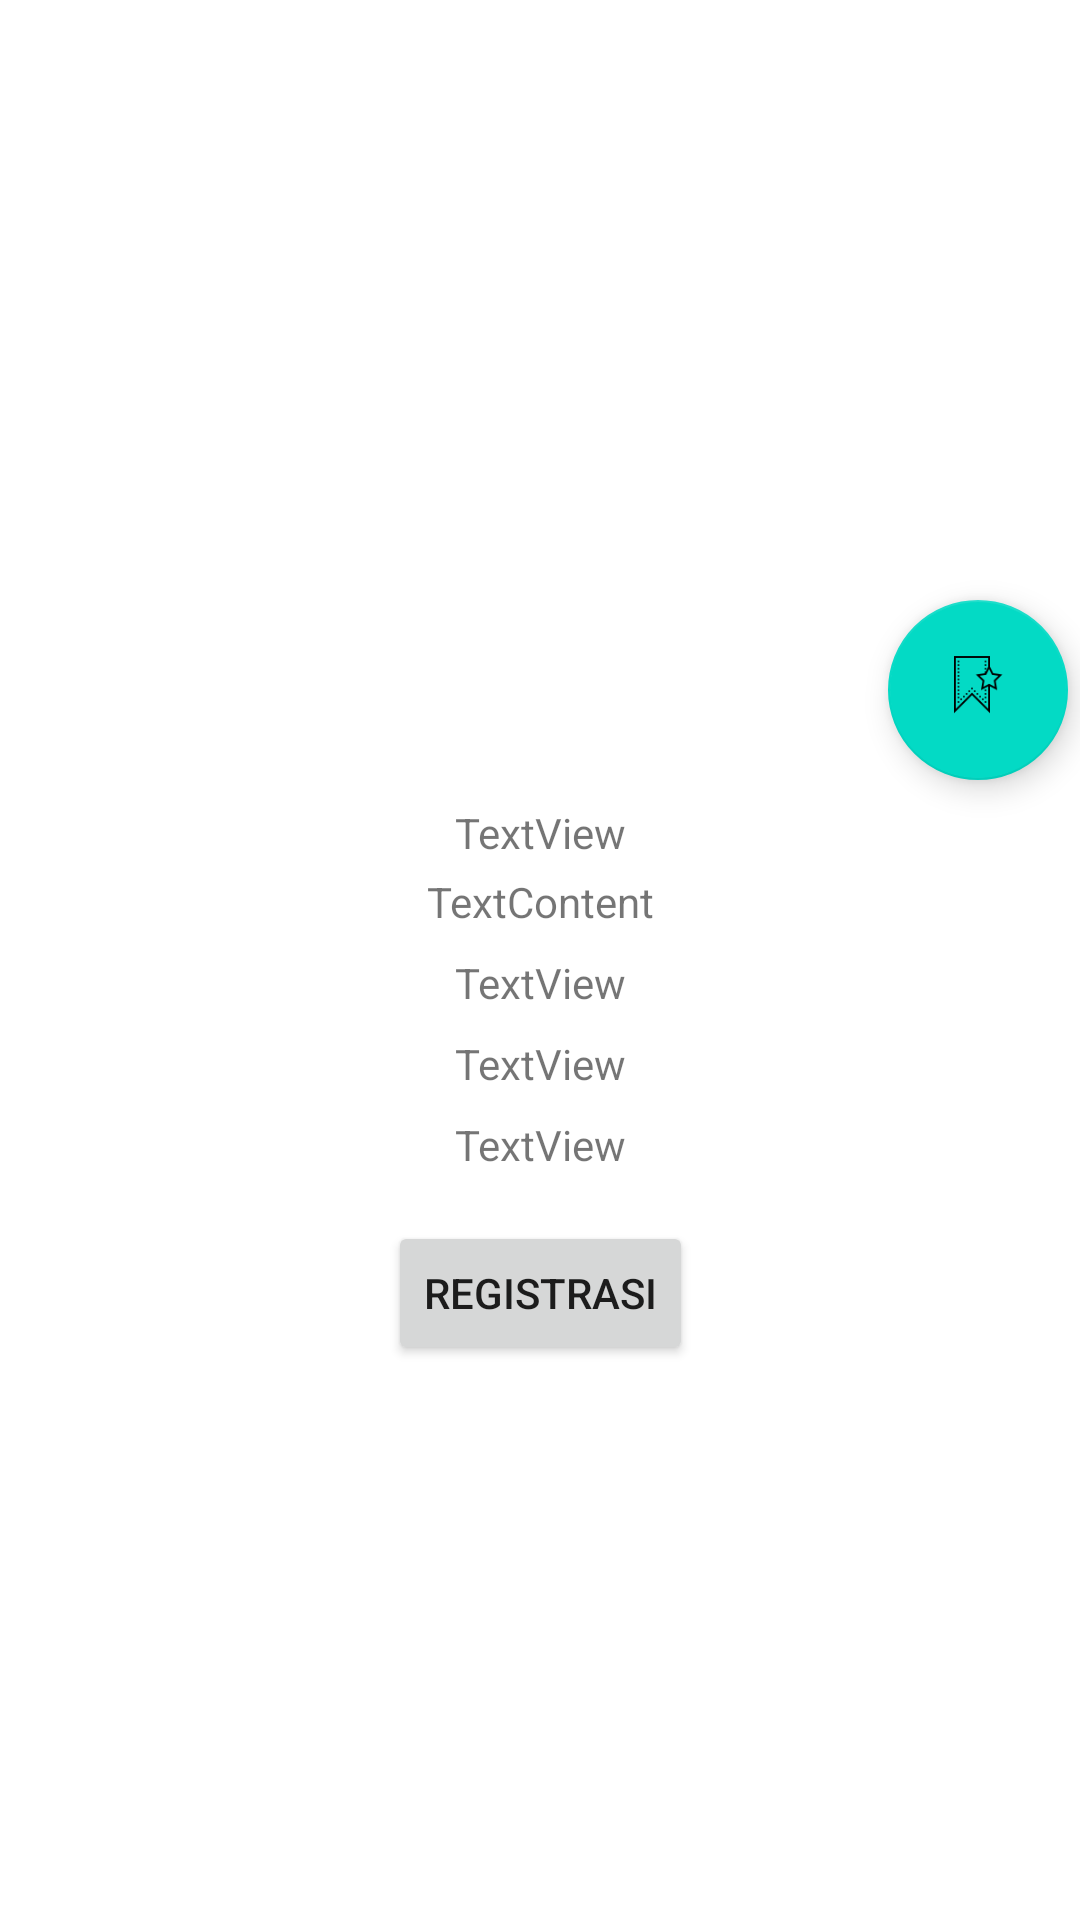

Here is an Android app screen rendered from its layout file. Give the layout XML and the strings, colors and styles it references.
<!-- AndroidManifest.xml: application theme Theme.DecedeEvent -->
<!-- res/layout/activity_detail_event.xml -->
<?xml version="1.0" encoding="utf-8"?>
<ScrollView xmlns:android="http://schemas.android.com/apk/res/android"
    xmlns:app="http://schemas.android.com/apk/res-auto"
    xmlns:tools="http://schemas.android.com/tools"
    android:id="@+id/main"
    android:layout_width="match_parent"
    android:layout_height="match_parent"
    tools:context=".ui.detail.DetailEventActivity">

    <androidx.constraintlayout.widget.ConstraintLayout
        android:layout_width="match_parent"
        android:layout_height="wrap_content">

        <ProgressBar
            android:id="@+id/pbLoad"
            android:layout_width="wrap_content"
            android:layout_height="wrap_content"
            android:visibility="gone"
            app:layout_constraintTop_toTopOf="parent"
            app:layout_constraintBottom_toBottomOf="parent"
            app:layout_constraintStart_toStartOf="parent"
            app:layout_constraintEnd_toEndOf="parent"/>

        <ImageView
            android:id="@+id/ivDetailImage"
            android:layout_width="0dp"
            android:layout_height="260dp"
            android:contentDescription="@string/description"
            app:layout_constraintTop_toTopOf="parent"
            app:layout_constraintStart_toStartOf="parent"
            app:layout_constraintEnd_toEndOf="parent"
            app:layout_constraintWidth_percent="1.0"
            tools:srcCompat="@tools:sample/avatars"/>

        <TextView
            android:id="@+id/tvDetailName"
            android:layout_width="0dp"
            android:layout_height="wrap_content"
            android:layout_marginTop="8dp"
            android:text="@string/template"
            android:textAlignment="center"
            app:layout_constraintTop_toBottomOf="@id/ivDetailImage"
            app:layout_constraintStart_toStartOf="parent"
            app:layout_constraintEnd_toEndOf="parent"/>

        <TextView
            android:id="@+id/tvOwnerName"
            android:layout_width="0dp"
            android:layout_height="wrap_content"
            android:layout_marginTop="4dp"
            android:text="@string/textcontent"
            android:textAlignment="center"
            app:layout_constraintTop_toBottomOf="@id/tvDetailName"
            app:layout_constraintStart_toStartOf="parent"
            app:layout_constraintEnd_toEndOf="parent"/>

        <TextView
            android:id="@+id/tvBeginTime"
            android:layout_width="0dp"
            android:layout_height="wrap_content"
            android:layout_marginTop="8dp"
            android:text="@string/template"
            android:textAlignment="center"
            app:layout_constraintTop_toBottomOf="@id/tvOwnerName"
            app:layout_constraintStart_toStartOf="parent"
            app:layout_constraintEnd_toEndOf="parent"/>

        <TextView
            android:id="@+id/tvQuota"
            android:layout_width="0dp"
            android:layout_height="wrap_content"
            android:layout_marginTop="8dp"
            android:text="@string/template"
            android:textAlignment="center"
            app:layout_constraintTop_toBottomOf="@id/tvBeginTime"
            app:layout_constraintStart_toStartOf="parent"
            app:layout_constraintEnd_toEndOf="parent"/>

        <TextView
            android:id="@+id/tvDescription"
            android:layout_width="0dp"
            android:layout_height="wrap_content"
            android:layout_marginTop="8dp"
            android:text="@string/template"
            android:textAlignment="center"
            app:layout_constraintTop_toBottomOf="@id/tvQuota"
            app:layout_constraintStart_toStartOf="parent"
            app:layout_constraintEnd_toEndOf="parent"/>

        <Button
            android:id="@+id/btnShare"
            android:layout_width="wrap_content"
            android:layout_height="wrap_content"
            android:layout_marginTop="16dp"
            android:text="@string/registrasi"
            app:layout_constraintTop_toBottomOf="@id/tvDescription"
            app:layout_constraintStart_toStartOf="parent"
            app:layout_constraintEnd_toEndOf="parent"/>

        <com.google.android.material.floatingactionbutton.FloatingActionButton
            android:id="@+id/fabFavourite"
            android:layout_width="63dp"
            android:src="@drawable/favourite_black"
            android:layout_height="60dp"
            android:layout_marginEnd="4dp"
            app:layout_constraintBottom_toBottomOf="@+id/ivDetailImage"
            app:layout_constraintEnd_toEndOf="parent"
            android:contentDescription="@string/fav" />

    </androidx.constraintlayout.widget.ConstraintLayout>
</ScrollView>
<!-- resources referenced by this layout -->
<resources>
  <!-- drawable favourite_black: png bitmap (drawable, 1047 bytes) -->
  <string name="description">Image with Eventt</string>
  <string name="fav">Fav</string>
  <string name="registrasi">Registrasi</string>
  <string name="template">TextView</string>
  <string name="textcontent">TextContent</string>
  <style name="Theme.DecedeEvent" parent="Theme.MaterialComponents.Light">
          
          <item name="colorPrimary">@color/purple_500</item>
          <item name="colorPrimaryVariant">@color/purple_700</item>
          <item name="colorOnPrimary">@color/white</item>
          
          <item name="colorSecondary">@color/teal_200</item>
          <item name="colorSecondaryVariant">@color/teal_700</item>
          <item name="colorOnSecondary">@color/black</item>
          
          <item name="android:statusBarColor">?attr/colorPrimaryVariant</item>
          
      </style>
  <!-- not gathered from this repository: default colours our renderer supplied (Android Studio template values) -->
  <color name="purple_500">#FF6200EE</color>
  <color name="purple_700">#FF3700B3</color>
  <color name="teal_200">#FF03DAC5</color>
  <color name="teal_700">#FF018786</color>
  <color name="black">#FF000000</color>
  <color name="white">#FFFFFFFF</color>
</resources>
